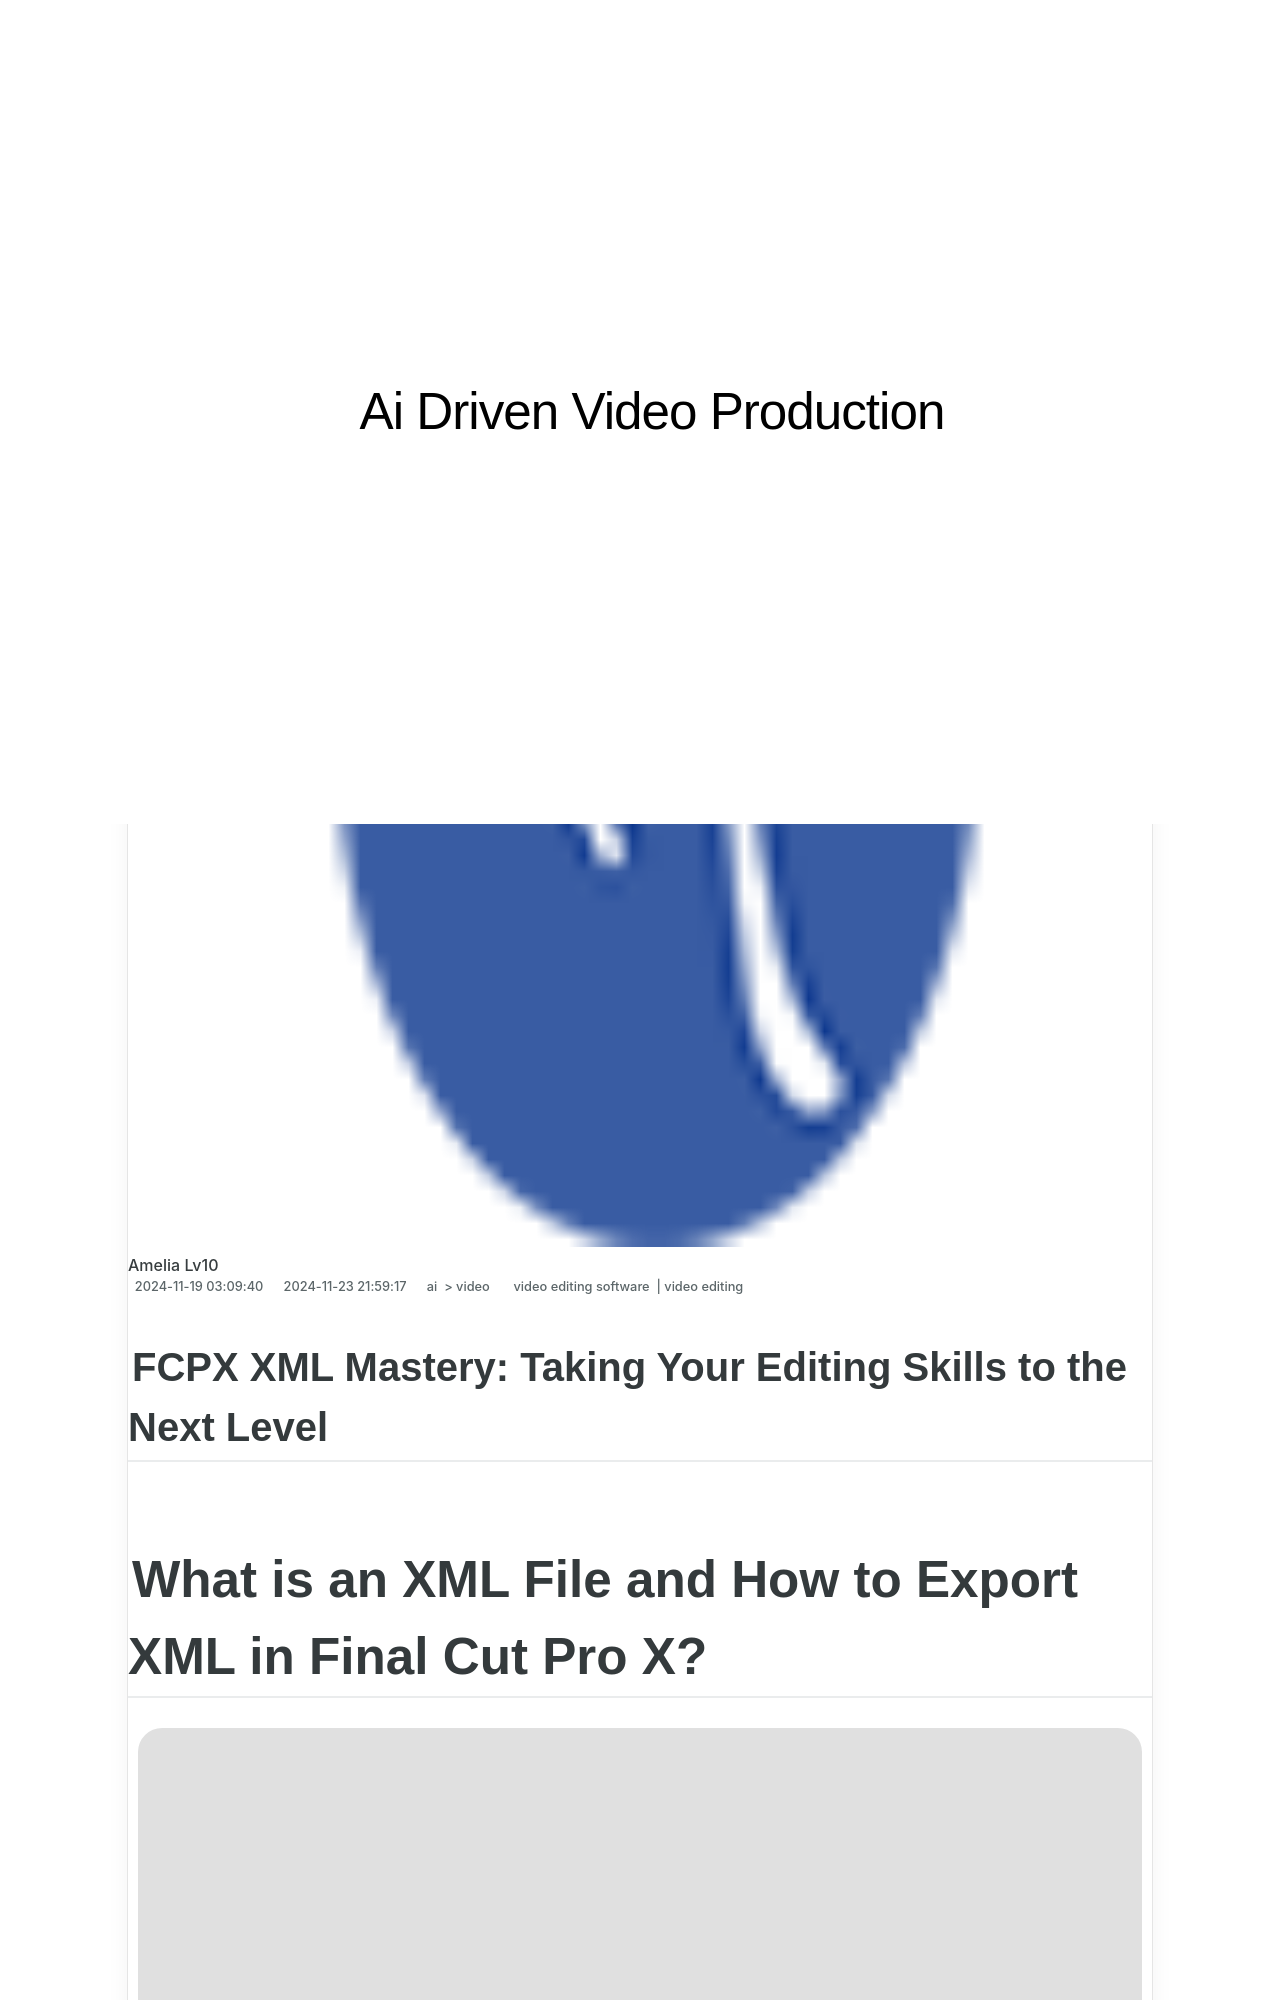

repository: techidaily/site-ai-driven-video-production · page: fcpx-xml-mastery-taking-your-editing-skills-to-the-next-level/index.html · generator: jekyll

---
title: FCPX XML Mastery Taking Your Editing Skills to the Next Level
date: 2024-11-19T03:09:40.025Z
updated: 2024-11-23T21:59:17.501Z
tags: 
  - video editing software
  - video editing
categories: 
  - ai
  - video
description: This Article Describes FCPX XML Mastery Taking Your Editing Skills to the Next Level
excerpt: This Article Describes FCPX XML Mastery Taking Your Editing Skills to the Next Level
keywords: fcpx xml mastery taking your editing skills to the next level,take your editing to the next level 10 fcpx plugins you need,final cut pro x jump cuts take your editing to the next level,take your whatsapp status to the next level top editing apps,fcpx jump cut mastery elevate your video editing skills,take your videos to the next level os x mavericks editing tips,take your videos to the next level adding effects in fcp x 3 steps
thumbnail: https://thmb.techidaily.com/4ac54b51c1cafa3a284440c31d27701c82afd968d6a73268fe3b019a529c7811.jpg
---

## FCPX XML Mastery: Taking Your Editing Skills to the Next Level

# What is an XML File and How to Export XML in Final Cut Pro X?

![author avatar](https://images.wondershare.com/filmora/article-images/shannon-cox.jpg)
